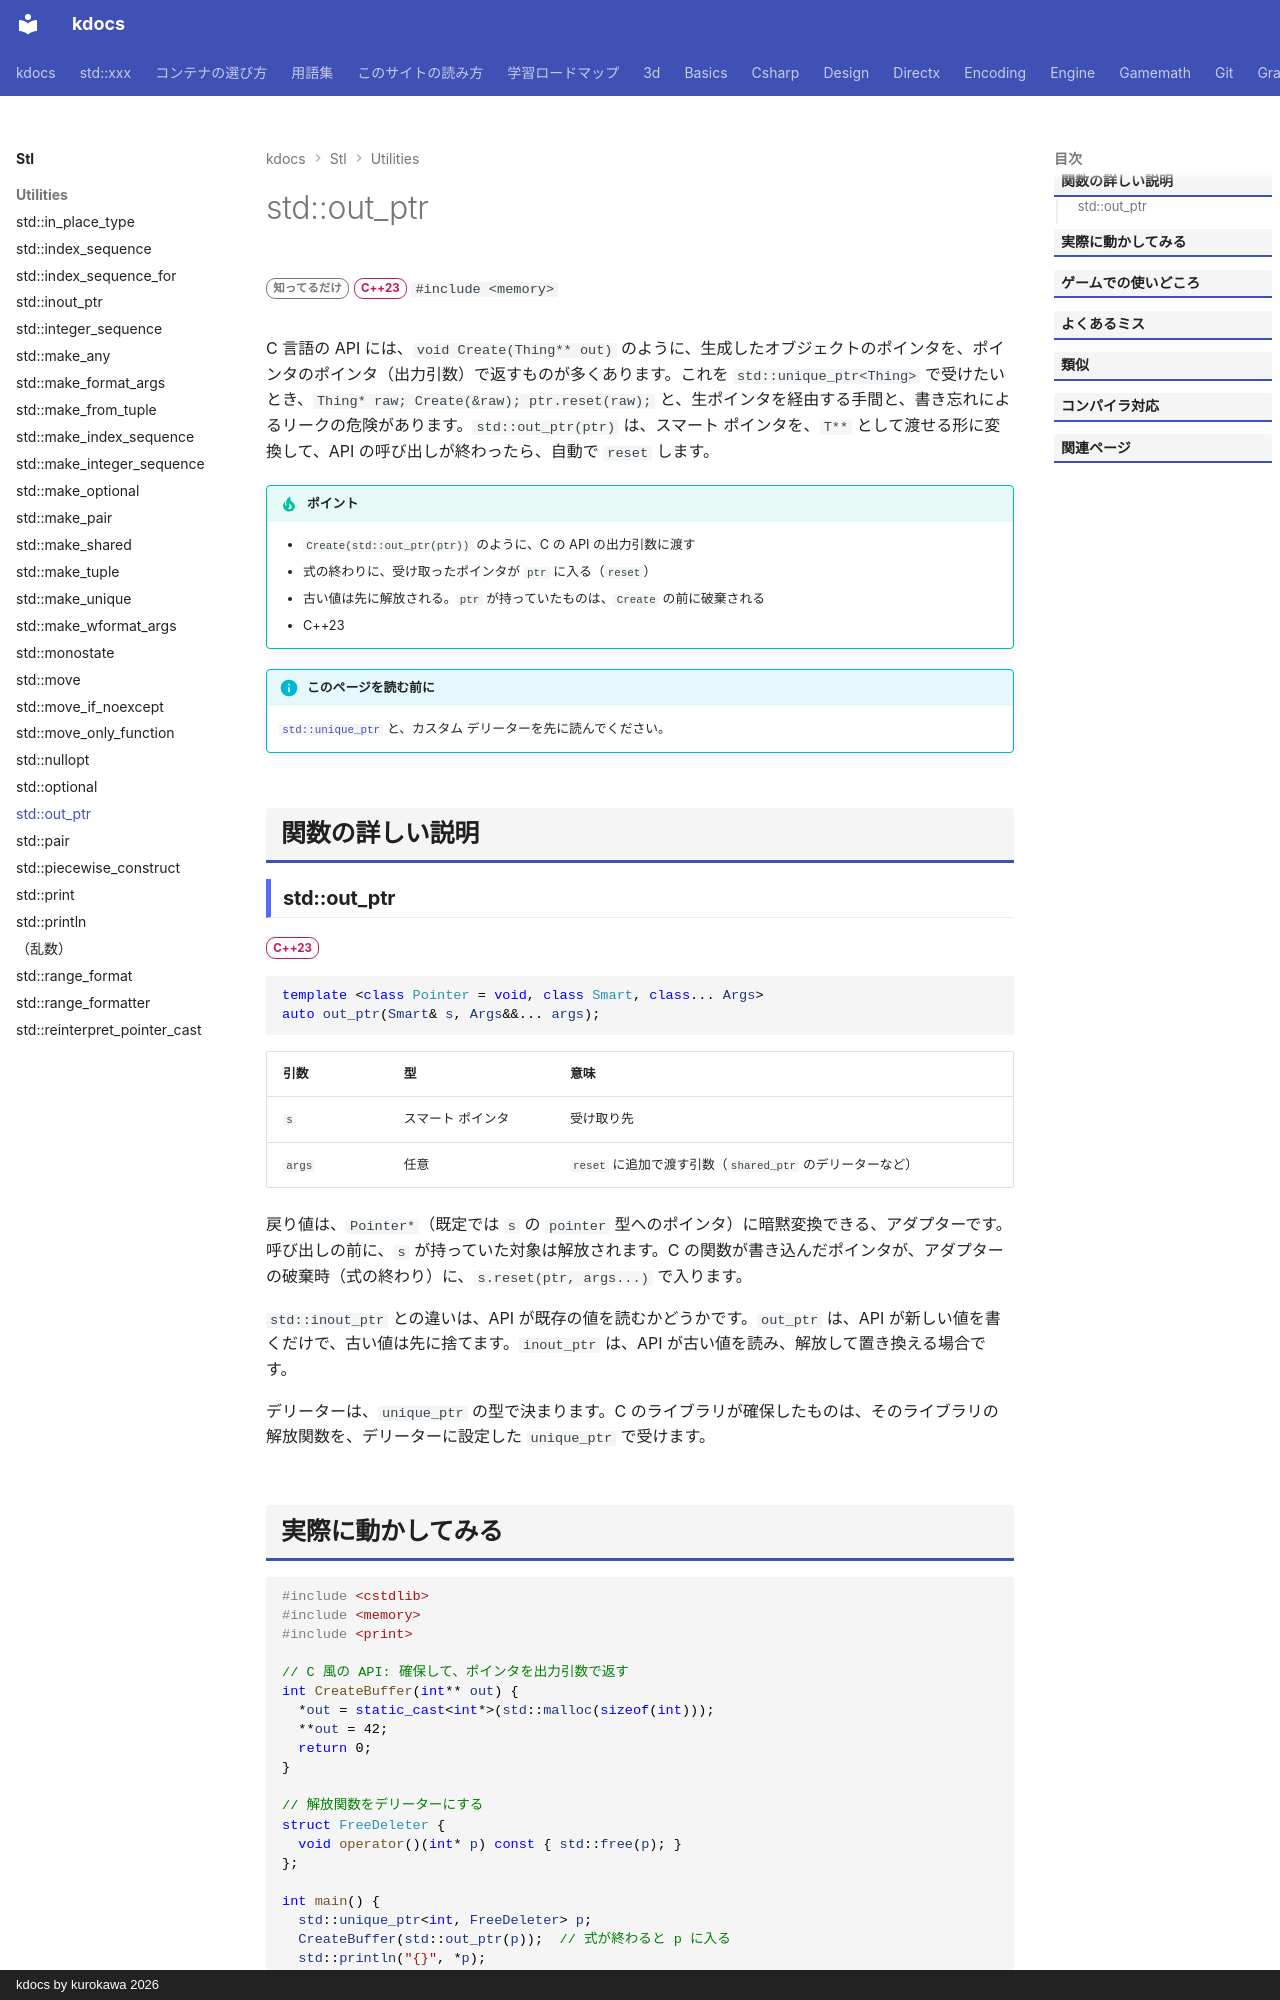

repository: qwzxdf/kdocs · page: stl/utilities/out_ptr/index.html · generator: mkdocs · copyright: kdocs by kurokawa 2026

---
title: std::out_ptr
summary: "C のAPI が「ポインターのポインター」で返すオブジェクトを、スマートポインターで受け取る。"
order: 76
tags:
  - ユーティリティ
---

# std::out_ptr

<div class="page-badges" markdown>
<span class="rank rank-rare">知ってるだけ</span>
<span class="ver ver-23">C++23</span>
`#include <memory>`
</div>

C 言語の API には、`void Create(Thing** out)` のように、生成したオブジェクトのポインタを、ポインタのポインタ（出力引数）で返すものが多くあります。これを `std::unique_ptr<Thing>` で受けたいとき、`Thing* raw; Create(&raw); ptr.reset(raw);` と、生ポインタを経由する手間と、書き忘れによるリークの危険があります。`std::out_ptr(ptr)` は、スマート ポインタを、`T**` として渡せる形に変換して、API の呼び出しが終わったら、自動で `reset` します。

!!! tip "ポイント"
    - `Create(std::out_ptr(ptr))` のように、C の API の出力引数に渡す
    - 式の終わりに、受け取ったポインタが `ptr` に入る（`reset`）
    - 古い値は先に解放される。`ptr` が持っていたものは、`Create` の前に破棄される
    - C++23

!!! info "このページを読む前に"
    [`std::unique_ptr`](unique_ptr.md) と、カスタム デリーターを先に読んでください。

## 関数の詳しい説明

### std::out_ptr {#out_ptr}

<span class="ver ver-23">C++23</span>

```cpp
template <class Pointer = void, class Smart, class... Args>
auto out_ptr(Smart& s, Args&&... args);
```

| 引数 | 型 | 意味 |
| --- | --- | --- |
| `s` | スマート ポインタ | 受け取り先 |
| `args` | 任意 | `reset` に追加で渡す引数（`shared_ptr` のデリーターなど） |

戻り値は、`Pointer*`（既定では `s` の `pointer` 型へのポインタ）に暗黙変換できる、アダプターです。呼び出しの前に、`s` が持っていた対象は解放されます。C の関数が書き込んだポインタが、アダプターの破棄時（式の終わり）に、`s.reset(ptr, args...)` で入ります。

`std::inout_ptr` との違いは、API が既存の値を読むかどうかです。`out_ptr` は、API が新しい値を書くだけで、古い値は先に捨てます。`inout_ptr` は、API が古い値を読み、解放して置き換える場合です。

デリーターは、`unique_ptr` の型で決まります。C のライブラリが確保したものは、そのライブラリの解放関数を、デリーターに設定した `unique_ptr` で受けます。
